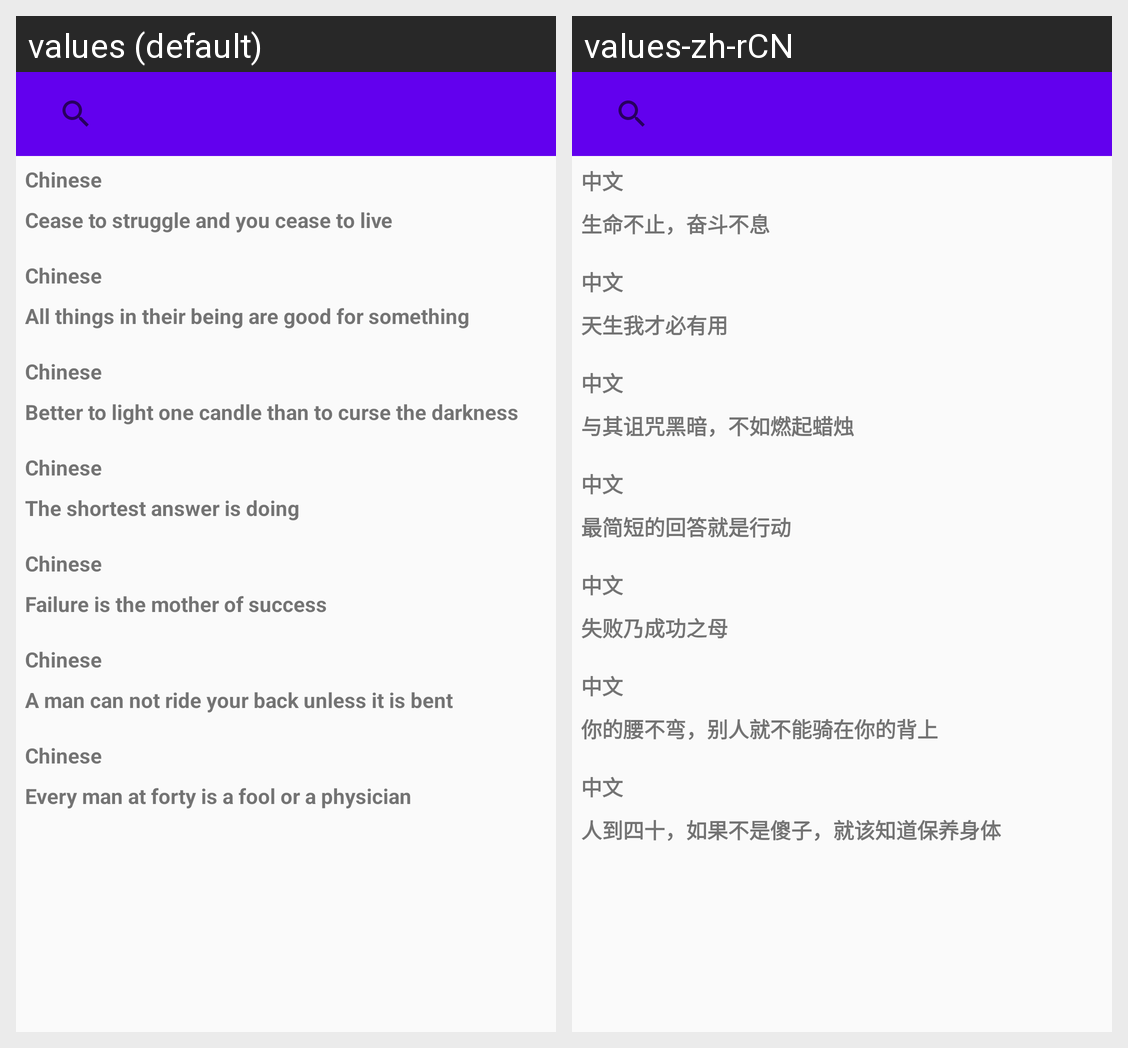

The same Android screen rendered under two of its app's locales, left to right. List the strings drawn on it with the default value and each locale's translation.
Android screen res/layout/activity_main2.xml rendered under 2 locales, left to right: values (default), values-zh-rCN. Device: Nexus 5 (rendered at 1080×1920; each locale shown at half size, 540×960, under a caption strip naming it); theme AppTheme.
Strings drawn on this screen, with the default value and each locale's value (text and hints the layout hard-codes, and strings that could not be matched under every locale, appear in the picture but are not listed):

zh
  values: Chinese
  values-zh-rCN: 中文

content
  values: Cease to struggle and you cease to live
  values-zh-rCN: 生命不止，奋斗不息

content2
  values: All things in their being are good for something
  values-zh-rCN: 天生我才必有用

content3
  values: Better to light one candle than to curse the darkness
  values-zh-rCN: 与其诅咒黑暗，不如燃起蜡烛

content4
  values: The shortest answer is doing
  values-zh-rCN: 最简短的回答就是行动

content5
  values: Failure is the mother of success
  values-zh-rCN: 失败乃成功之母

content6
  values: A man can not ride your back unless it is bent
  values-zh-rCN: 你的腰不弯，别人就不能骑在你的背上

content7
  values: Every man at forty is a fool or a physician
  values-zh-rCN: 人到四十，如果不是傻子，就该知道保养身体
